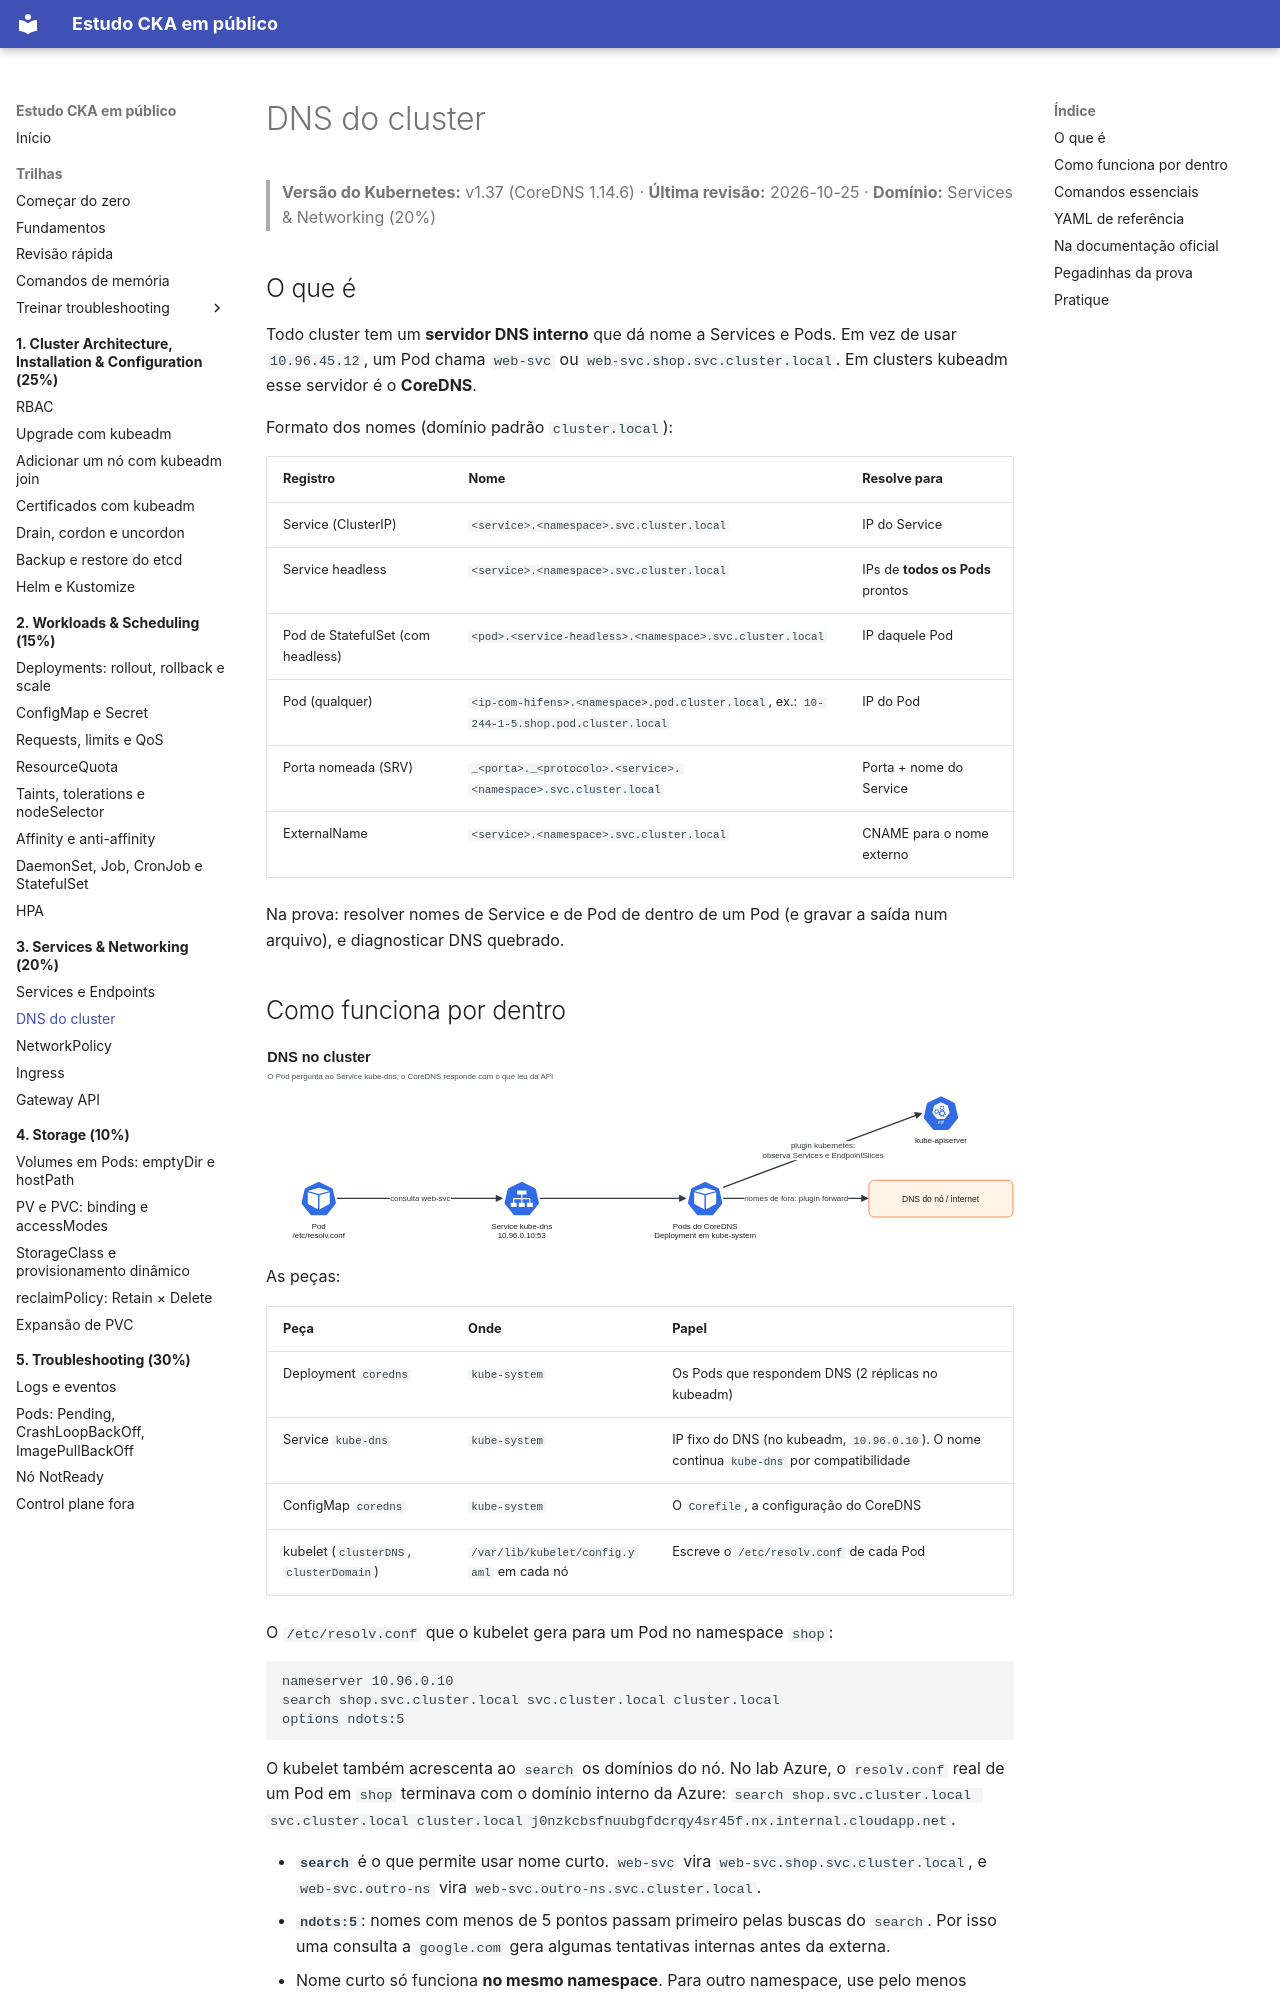

repository: crisz-source/help-ppl-cka · page: 03-services-networking/dns/index.html · generator: mkdocs

# DNS do cluster

> **Versão do Kubernetes:** v1.37 (CoreDNS 1.14.6) · **Última revisão:** 2026-10-25 · **Domínio:** Services & Networking (20%)

## O que é

Todo cluster tem um **servidor DNS interno** que dá nome a Services e Pods. Em vez de usar `10.96.45.12`, um Pod chama `web-svc` ou `web-svc.shop.svc.cluster.local`. Em clusters kubeadm esse servidor é o **CoreDNS**.

Formato dos nomes (domínio padrão `cluster.local`):

| Registro | Nome | Resolve para |
|---|---|---|
| Service (ClusterIP) | `<service>.<namespace>.svc.cluster.local` | IP do Service |
| Service headless | `<service>.<namespace>.svc.cluster.local` | IPs de **todos os Pods** prontos |
| Pod de StatefulSet (com headless) | `<pod>.<service-headless>.<namespace>.svc.cluster.local` | IP daquele Pod |
| Pod (qualquer) | `<ip-com-hifens>.<namespace>.pod.cluster.local`, ex.: `10-244-1-5.shop.pod.cluster.local` | IP do Pod |
| Porta nomeada (SRV) | `_<porta>._<protocolo>.<service>.<namespace>.svc.cluster.local` | Porta + nome do Service |
| ExternalName | `<service>.<namespace>.svc.cluster.local` | CNAME para o nome externo |

Na prova: resolver nomes de Service e de Pod de dentro de um Pod (e gravar a saída num arquivo), e diagnosticar DNS quebrado.

## Como funciona por dentro

[![DNS no cluster](../assets/diagramas/03-dns.svg)](../assets/diagramas/03-dns.svg "Abrir o diagrama em tamanho real")

As peças:

| Peça | Onde | Papel |
|---|---|---|
| Deployment `coredns` | `kube-system` | Os Pods que respondem DNS (2 réplicas no kubeadm) |
| Service `kube-dns` | `kube-system` | IP fixo do DNS (no kubeadm, `10.96.0.10`). O nome continua `kube-dns` por compatibilidade |
| ConfigMap `coredns` | `kube-system` | O `Corefile`, a configuração do CoreDNS |
| kubelet (`clusterDNS`, `clusterDomain`) | `/var/lib/kubelet/config.yaml` em cada nó | Escreve o `/etc/resolv.conf` de cada Pod |

O `/etc/resolv.conf` que o kubelet gera para um Pod no namespace `shop`:

```text
nameserver 10.96.0.10
search shop.svc.cluster.local svc.cluster.local cluster.local
options ndots:5
```

O kubelet também acrescenta ao `search` os domínios do nó. No lab Azure, o `resolv.conf` real de um Pod em `shop` terminava com o domínio interno da Azure: `search shop.svc.cluster.local svc.cluster.local cluster.local j0nzkcbsfnuubgfdcrqy4sr45f.nx.internal.cloudapp.net`.

- **`search`** é o que permite usar nome curto. `web-svc` vira `web-svc.shop.svc.cluster.local`, e `web-svc.outro-ns` vira `web-svc.outro-ns.svc.cluster.local`.
- **`ndots:5`**: nomes com menos de 5 pontos passam primeiro pelas buscas do `search`. Por isso uma consulta a `google.com` gera algumas tentativas internas antes da externa.
- Nome curto só funciona **no mesmo namespace**. Para outro namespace, use pelo menos `<service>.<namespace>`.

**dnsPolicy** (campo do Pod):

| Valor | Efeito |
|---|---|
| `ClusterFirst` (padrão) | Usa o CoreDNS; o que não for do cluster é encaminhado |
| `Default` | Herda o DNS do **nó** (sim, o nome engana: `Default` não é o padrão) |
| `ClusterFirstWithHostNet` | Para Pods com `hostNetwork: true` que precisam do DNS do cluster |
| `None` | Ignora tudo e usa só o que estiver em `dnsConfig` |
